Dataset: dataset (GitHub, AmanUpadhyaya10/BiteWise). Classes: adhirasam, aloo gobi, aloo matar, aloo methi, aloo shimla mirch, aloo tikki, anarsa, apple pie, ariselu, baby back ribs, baklava, bandar laddu, basundi, beef carpaccio, beef tartare, beet salad, beignets, bhatura, bhindi masala, bibimbap, biryani, boondi, bread, bread pudding, breakfast burrito, bruschetta, butter chicken, caesar salad, cannoli, caprese salad, carrot cake, ceviche, chak hao kheer, cham cham, chana masala, chapati, cheese plate, cheesecake, chhena kheeri, chicken curry, chicken quesadilla, chicken razala, chicken tikka, chicken tikka masala, chicken wings, chikki, chocolate cake, chocolate mousse, churros, clam chowder, club sandwich, crab cakes, creme brulee, croque madame, daal baati churma, daal puri, dairy product, dal makhani, dal tadka, dessert, dharwad pedha, doodhpak, double ka meetha, dum aloo, egg, fried food, gajar ka halwa, gavvalu, ghevar, gulab jamun, imarti, jalebi, kachori, kadai paneer, kadhi pakoda, kajjikaya, kakinada khaja, kalakand, karela bharta, kofta, kuzhi paniyaram, lassi, ledikeni, litti chokha, lyangcha, maach jhol, makki di roti sarson da saag, malapua, meat, misi roti, misti doi, modak, mysore pak, naan, navrattan korma, noodles pasta, palak paneer, paneer butter masala, phirni, pithe, poha, poornalu, pootharekulu, qubani ka meetha, rabri, ras malai, rasgulla, rice, sandesh, seafood, shankarpali, sheer korma, sheera, shrikhand, sohan halwa, sohan papdi, soup, sutar feni, unni appam, vegetable fruit.

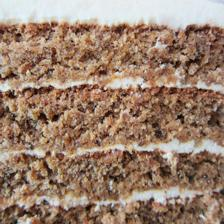
Label: carrot cake

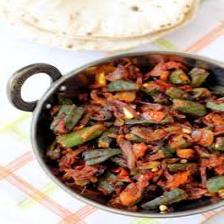
Label: bhindi masala

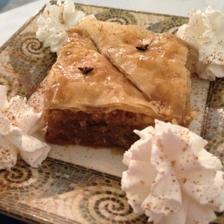
Label: baklava

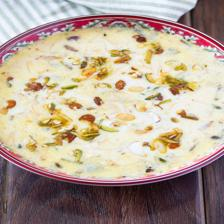
Label: sheer korma

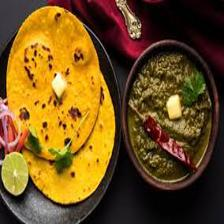
Label: makki di roti sarson da saag

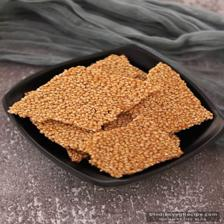
Label: chikki
